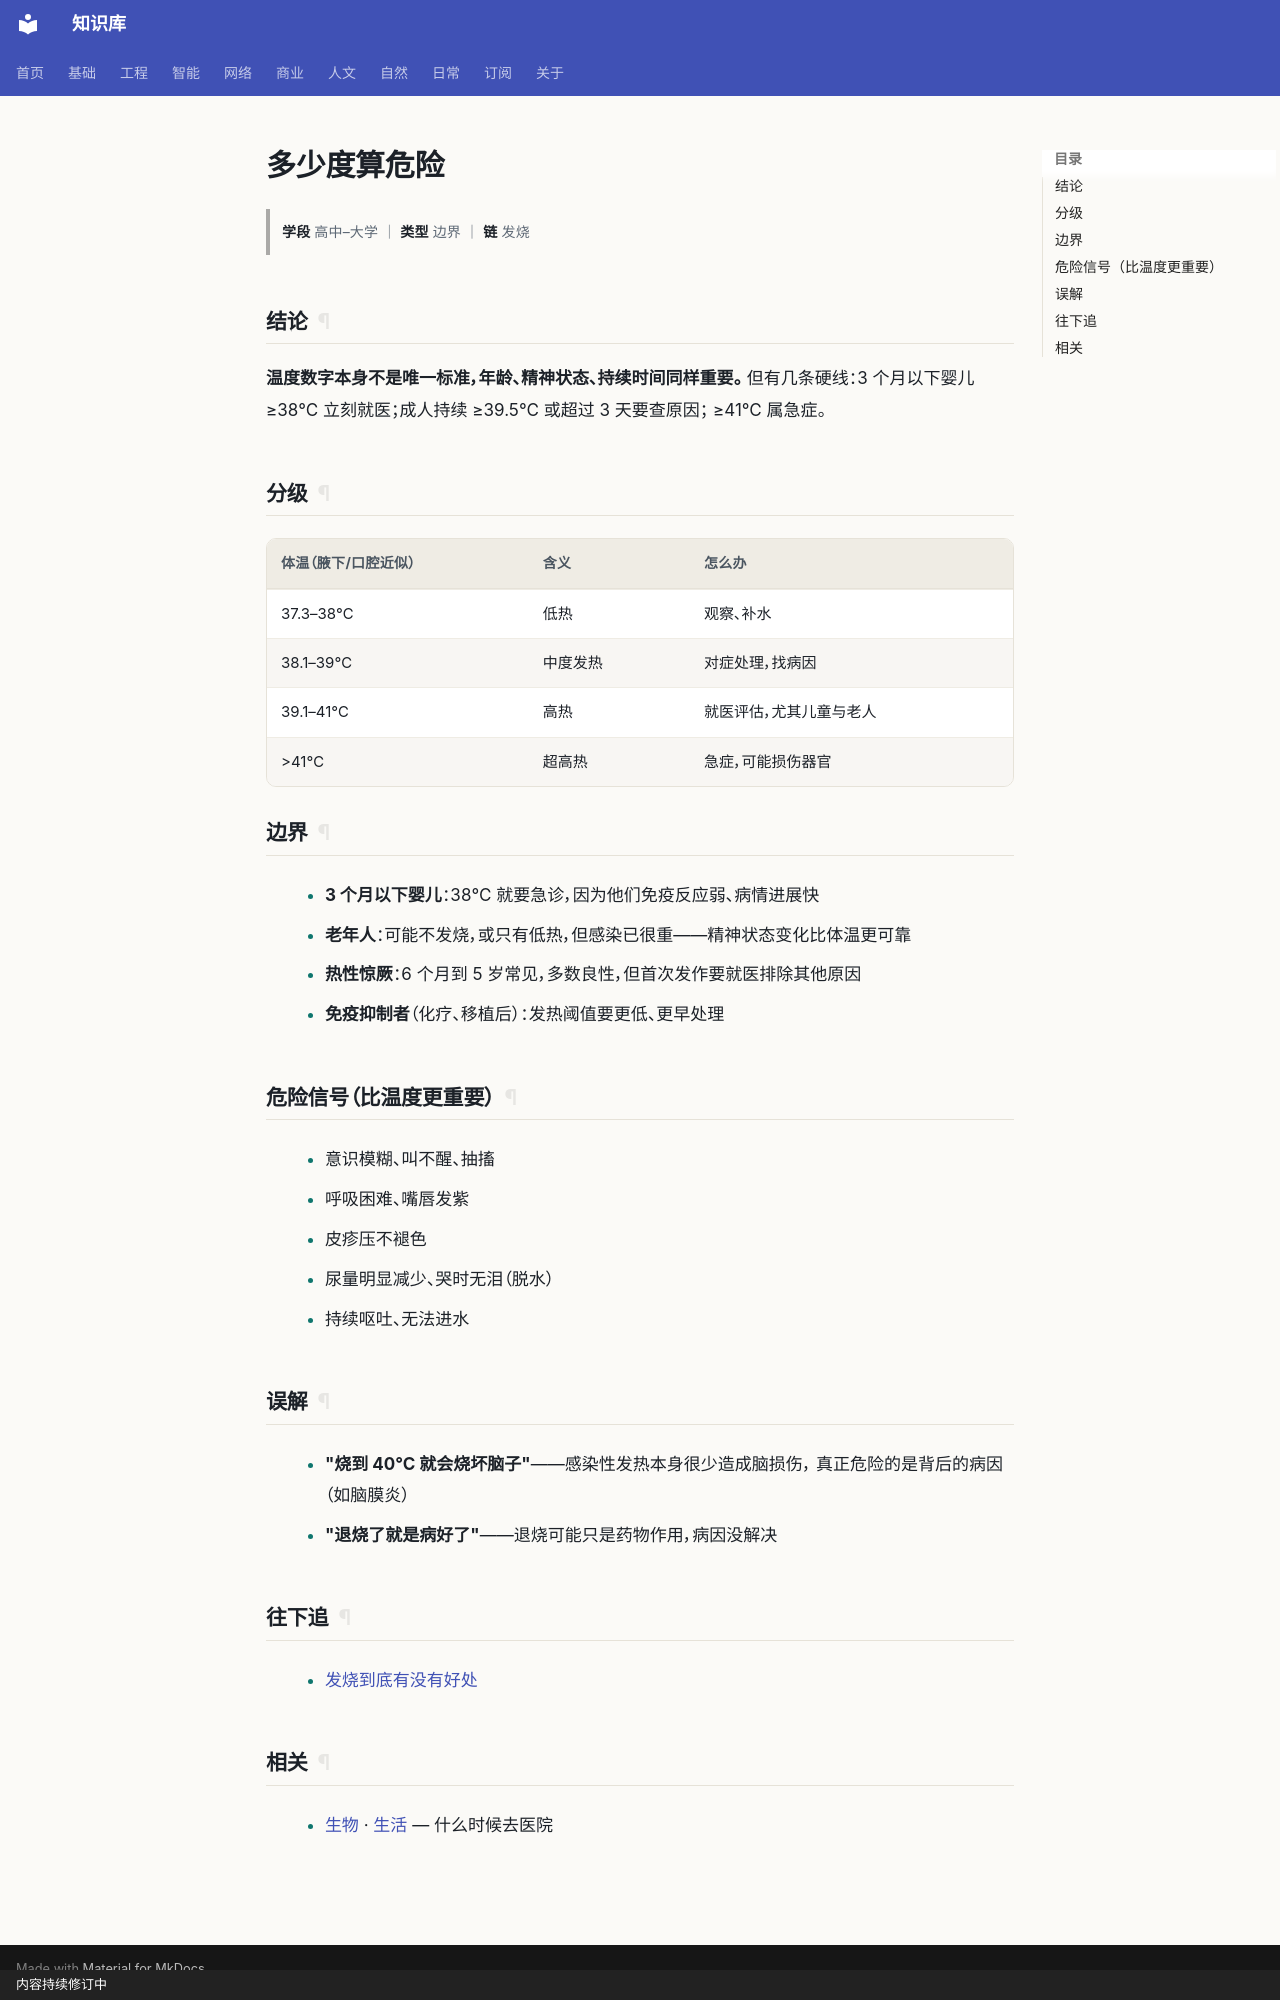

repository: gh503/kb · page: 自然/生物/多少度算危险/index.html · generator: mkdocs · copyright: 内容持续修订中

# 多少度算危险

> **学段** 高中–大学 ｜ **类型** 边界 ｜ **链** 发烧

## 结论

**温度数字本身不是唯一标准，年龄、精神状态、持续时间同样重要。**
但有几条硬线：3 个月以下婴儿 ≥38℃ 立刻就医；成人持续 ≥39.5℃ 或超过 3 天要查原因；
≥41℃ 属急症。

## 分级

| 体温（腋下/口腔近似） | 含义 | 怎么办 |
| --- | --- | --- |
| 37.3–38℃ | 低热 | 观察、补水 |
| 38.1–39℃ | 中度发热 | 对症处理，找病因 |
| 39.1–41℃ | 高热 | 就医评估，尤其儿童与老人 |
| >41℃ | 超高热 | 急症，可能损伤器官 |

## 边界

- **3 个月以下婴儿**：38℃ 就要急诊，因为他们免疫反应弱、病情进展快
- **老年人**：可能不发烧，或只有低热，但感染已很重——精神状态变化比体温更可靠
- **热性惊厥**：6 个月到 5 岁常见，多数良性，但首次发作要就医排除其他原因
- **免疫抑制者**（化疗、移植后）：发热阈值要更低、更早处理

## 危险信号（比温度更重要）

- 意识模糊、叫不醒、抽搐
- 呼吸困难、嘴唇发紫
- 皮疹压不褪色
- 尿量明显减少、哭时无泪（脱水）
- 持续呕吐、无法进水

## 误解

- **"烧到 40℃ 就会烧坏脑子"**——感染性发热本身很少造成脑损伤，
  真正危险的是背后的病因（如脑膜炎）
- **"退烧了就是病好了"**——退烧可能只是药物作用，病因没解决

## 往下追

- [发烧到底有没有好处](发烧到底有没有好处.md)

## 相关

- [生物](index.md) · [生活](../../日常/生活/index.md) — 什么时候去医院
